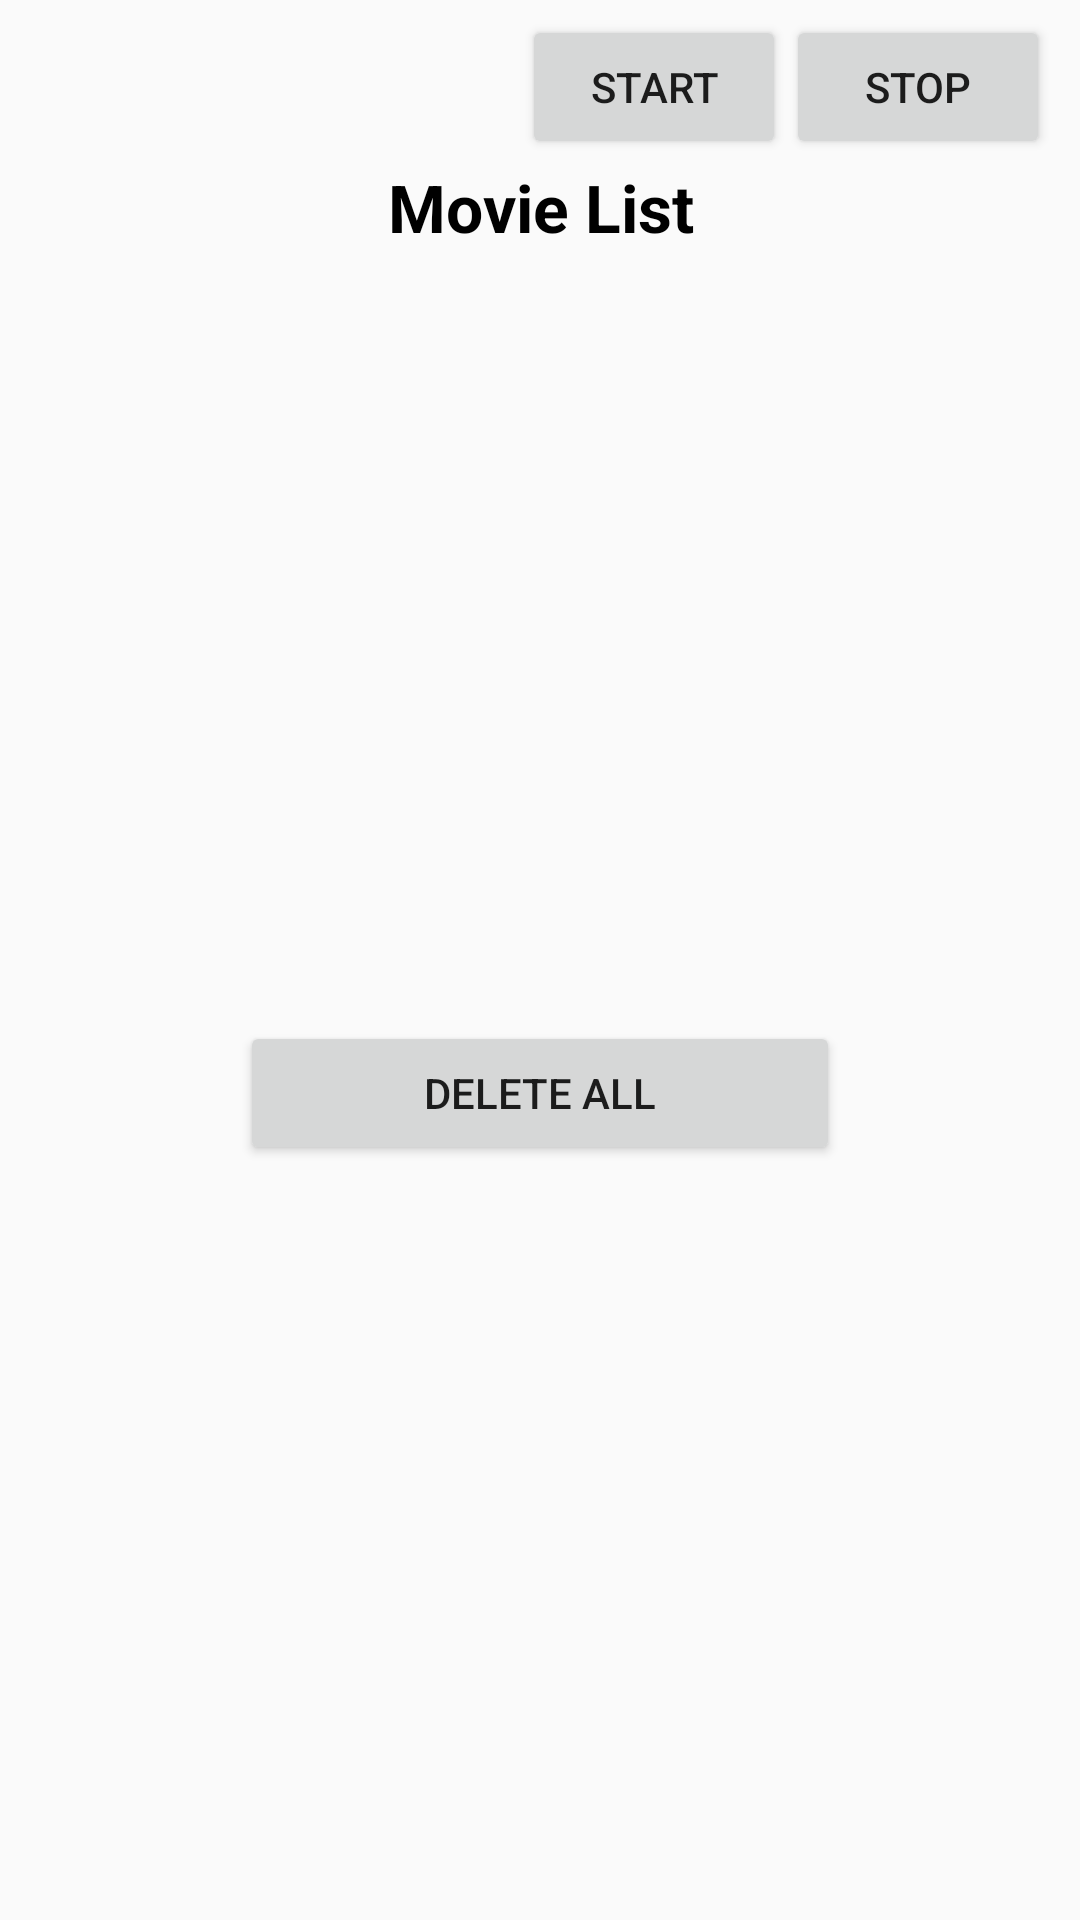

This screen was rendered from an Android layout file. Write that file and the resources it references.
<!-- AndroidManifest.xml: application theme Theme.ApiCallDemo -->
<!-- res/layout/fragment_list.xml -->
<?xml version="1.0" encoding="utf-8"?>
<ScrollView xmlns:android="http://schemas.android.com/apk/res/android"
    xmlns:app="http://schemas.android.com/apk/res-auto"
    xmlns:tools="http://schemas.android.com/tools"
    android:layout_width="match_parent"
    android:layout_height="match_parent"
    android:fillViewport="true"
    tools:context=".roomDataBase.ListFragment">

    <androidx.constraintlayout.widget.ConstraintLayout
        android:id="@+id/layout"
        android:layout_width="match_parent"
        android:layout_height="wrap_content">


        <TextView
            android:id="@+id/count"
            android:layout_width="match_parent"
            android:layout_height="wrap_content"
            android:layout_marginHorizontal="10dp"
            android:layout_marginTop="5dp"
            android:gravity="center"
            android:textColor="@color/black"
            android:textSize="22sp"
            android:textStyle="bold"
            app:layout_constrainedWidth="true"
            app:layout_constraintEnd_toStartOf="@id/start"
            app:layout_constraintStart_toStartOf="parent"
            app:layout_constraintTop_toTopOf="parent" />

        <androidx.appcompat.widget.AppCompatButton
            android:id="@+id/start"
            android:text="start"
            android:layout_width="wrap_content"
            android:layout_height="wrap_content"
            android:layout_marginStart="10dp"
            app:layout_constraintEnd_toStartOf="@id/stop"
            app:layout_constraintStart_toEndOf="@id/count"
            app:layout_constraintTop_toTopOf="@id/count"/>

        <androidx.appcompat.widget.AppCompatButton
            android:id="@+id/stop"
            android:text="stop"
            android:layout_width="wrap_content"
            android:layout_height="wrap_content"
            android:layout_marginEnd="10dp"
            app:layout_constraintStart_toEndOf="@id/start"
            app:layout_constraintEnd_toEndOf="parent"
            app:layout_constraintTop_toTopOf="@id/count"/>


        <TextView
            android:id="@+id/title"
            android:layout_width="match_parent"
            android:layout_height="wrap_content"
            android:layout_marginHorizontal="20dp"
            android:layout_marginTop="20dp"
            android:gravity="center"
            android:text="Movie List"
            android:textColor="@color/black"
            android:textSize="22sp"
            android:textStyle="bold"
            app:layout_constrainedWidth="true"
            app:layout_constraintEnd_toEndOf="parent"
            app:layout_constraintStart_toStartOf="parent"
            app:layout_constraintTop_toBottomOf="@id/count" />


        <androidx.recyclerview.widget.RecyclerView
            android:id="@+id/rvEmployees"
            android:layout_width="match_parent"
            android:layout_height="wrap_content"
            android:layout_marginTop="5dp"
            app:layoutManager="androidx.recyclerview.widget.LinearLayoutManager"
            app:layout_constrainedWidth="true"
            app:layout_constraintEnd_toEndOf="parent"
            app:layout_constraintStart_toStartOf="parent"
            app:layout_constraintTop_toBottomOf="@id/title"
            tools:listitem="@layout/raw_color_list" />

        <androidx.appcompat.widget.AppCompatButton
            android:id="@+id/btnDelete"
            android:layout_width="200dp"
            android:layout_height="wrap_content"
            android:layout_marginTop="10dp"
            android:layout_marginBottom="10dp"
            android:text="Delete All"
            app:layout_constraintBottom_toBottomOf="parent"
            app:layout_constraintEnd_toEndOf="parent"
            app:layout_constraintStart_toStartOf="parent"
            app:layout_constraintTop_toBottomOf="@id/rvEmployees" />

        <ProgressBar
            android:id="@+id/progress"
            android:layout_width="match_parent"
            android:layout_height="wrap_content"
            android:visibility="gone"
            app:layout_constraintBottom_toBottomOf="parent"
            app:layout_constraintEnd_toEndOf="parent"
            app:layout_constraintStart_toStartOf="parent"
            app:layout_constraintTop_toTopOf="parent" />
    </androidx.constraintlayout.widget.ConstraintLayout>
</ScrollView>
<!-- res/layout/raw_color_list.xml (included above) -->
<?xml version="1.0" encoding="utf-8"?>
<androidx.constraintlayout.widget.ConstraintLayout xmlns:android="http://schemas.android.com/apk/res/android"
    android:layout_width="match_parent"
    android:layout_height="wrap_content"
    xmlns:tools="http://schemas.android.com/tools"
    android:layout_marginHorizontal="20dp"
    android:id="@+id/rootView"
    xmlns:app="http://schemas.android.com/apk/res-auto">

  <androidx.appcompat.widget.AppCompatTextView
      android:background="@android:color/darker_gray"
      android:id="@+id/colorName"
      android:layout_width="match_parent"
      android:layout_height="wrap_content"
      android:text="@string/red"
      app:layout_constrainedWidth="true"
      android:textColor="@color/black"
      android:textSize="25sp"
      android:textStyle="normal"
      android:gravity="start"
      android:textAlignment="textStart"
      android:layout_marginTop="10dp"
      android:layout_marginStart="15dp"
      app:layout_constraintTop_toTopOf="parent"
      app:layout_constraintEnd_toStartOf="@id/year"
      app:layout_constraintStart_toStartOf="parent"/>

  <androidx.recyclerview.widget.RecyclerView
      android:id="@+id/recycleIssueList"
      android:layout_width="match_parent"
      android:layout_height="wrap_content"
      android:visibility="visible"
      app:layoutManager="androidx.recyclerview.widget.LinearLayoutManager"
      app:layout_constraintTop_toBottomOf="@id/colorName"
      />

  <androidx.appcompat.widget.AppCompatTextView
      android:id="@+id/year"
      android:layout_width="match_parent"
      android:layout_height="wrap_content"
      android:text=""
      android:visibility="gone"
      app:layout_constrainedWidth="true"
      android:textColor="@color/black"
      android:textSize="25sp"
      android:textStyle="italic"
      android:textAlignment="viewEnd"
      android:layout_marginEnd="15dp"
      app:layout_constraintTop_toTopOf="@+id/colorName"
      app:layout_constraintEnd_toEndOf="parent"
    app:layout_constraintStart_toEndOf="@id/colorName"/>

  <ImageView
      android:id="@+id/edit"
      android:layout_width="wrap_content"
      android:layout_height="wrap_content"
      android:src="@drawable/baseline_edit_24"
      android:layout_marginEnd="5dp"
      app:layout_constraintEnd_toStartOf="@id/delete"
      app:layout_constraintBottom_toBottomOf="@id/colorName"
      app:layout_constraintTop_toTopOf="@id/colorName"/>

  <ImageView
      android:id="@+id/delete"
      android:layout_width="wrap_content"
      android:layout_height="wrap_content"
      android:src="@drawable/baseline_delete_24"
      app:layout_constraintEnd_toEndOf="@id/colorName"
      app:layout_constraintBottom_toBottomOf="@id/colorName"
      app:layout_constraintTop_toTopOf="@id/colorName"/>

</androidx.constraintlayout.widget.ConstraintLayout>
<!-- resources referenced by this layout -->
<resources>
  <color name="black">#FF000000</color>
  <string name="red">red</string>
  <style name="Theme.ApiCallDemo" parent="Base.Theme.ApiCallDemo" />
  <style name="Base.Theme.ApiCallDemo" parent="Theme.AppCompat.DayNight.NoActionBar">
          
           <item name="colorPrimary">@color/black</item>
          <item name="android:statusBarColor">?attr/colorPrimaryVariant</item>
      </style>
</resources>
